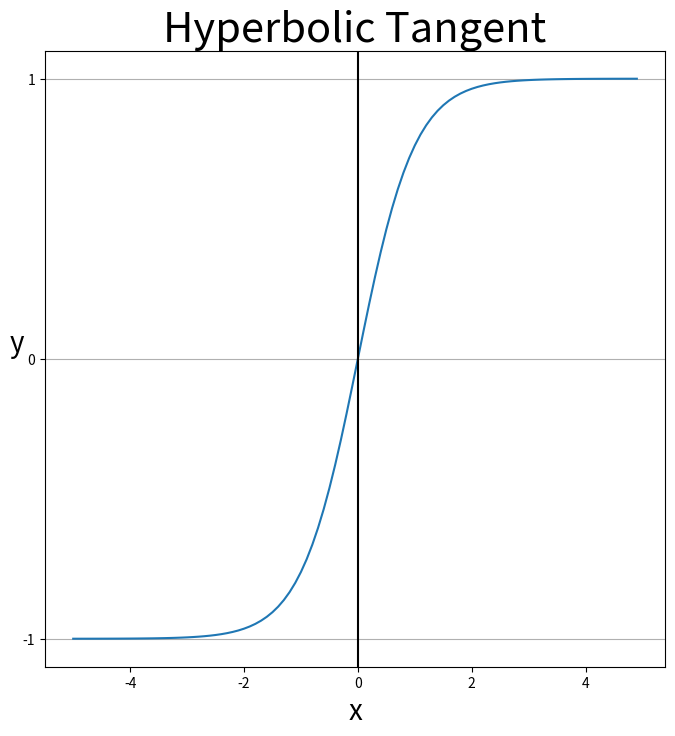

Source code (Python):
import matplotlib.pyplot as plt
import numpy as np


def tanh(x):
    p_exp_x = np.exp(x)
    n_exp_x = np.exp(-x)
    return (p_exp_x - n_exp_x) / (p_exp_x + n_exp_x)


def gh_tanh():
    x = np.arange(-5.0, 5.0, 0.1)
    y = tanh(x)

    plt.figure(figsize=(8, 8))  # 캔버스 생성
    plt.title("Hyperbolic Tangent", fontsize=30)
    plt.ylabel('y', fontsize=20, rotation=0)
    plt.xlabel('x', fontsize=20)

    plt.plot(x, y)
    plt.yticks([-1.0, 0.0, 1.0])
    plt.axvline(0.0, color='k')
    plt.gca().yaxis.grid(True)

    plt.show()


if __name__ == '__main__':
    gh_tanh()
